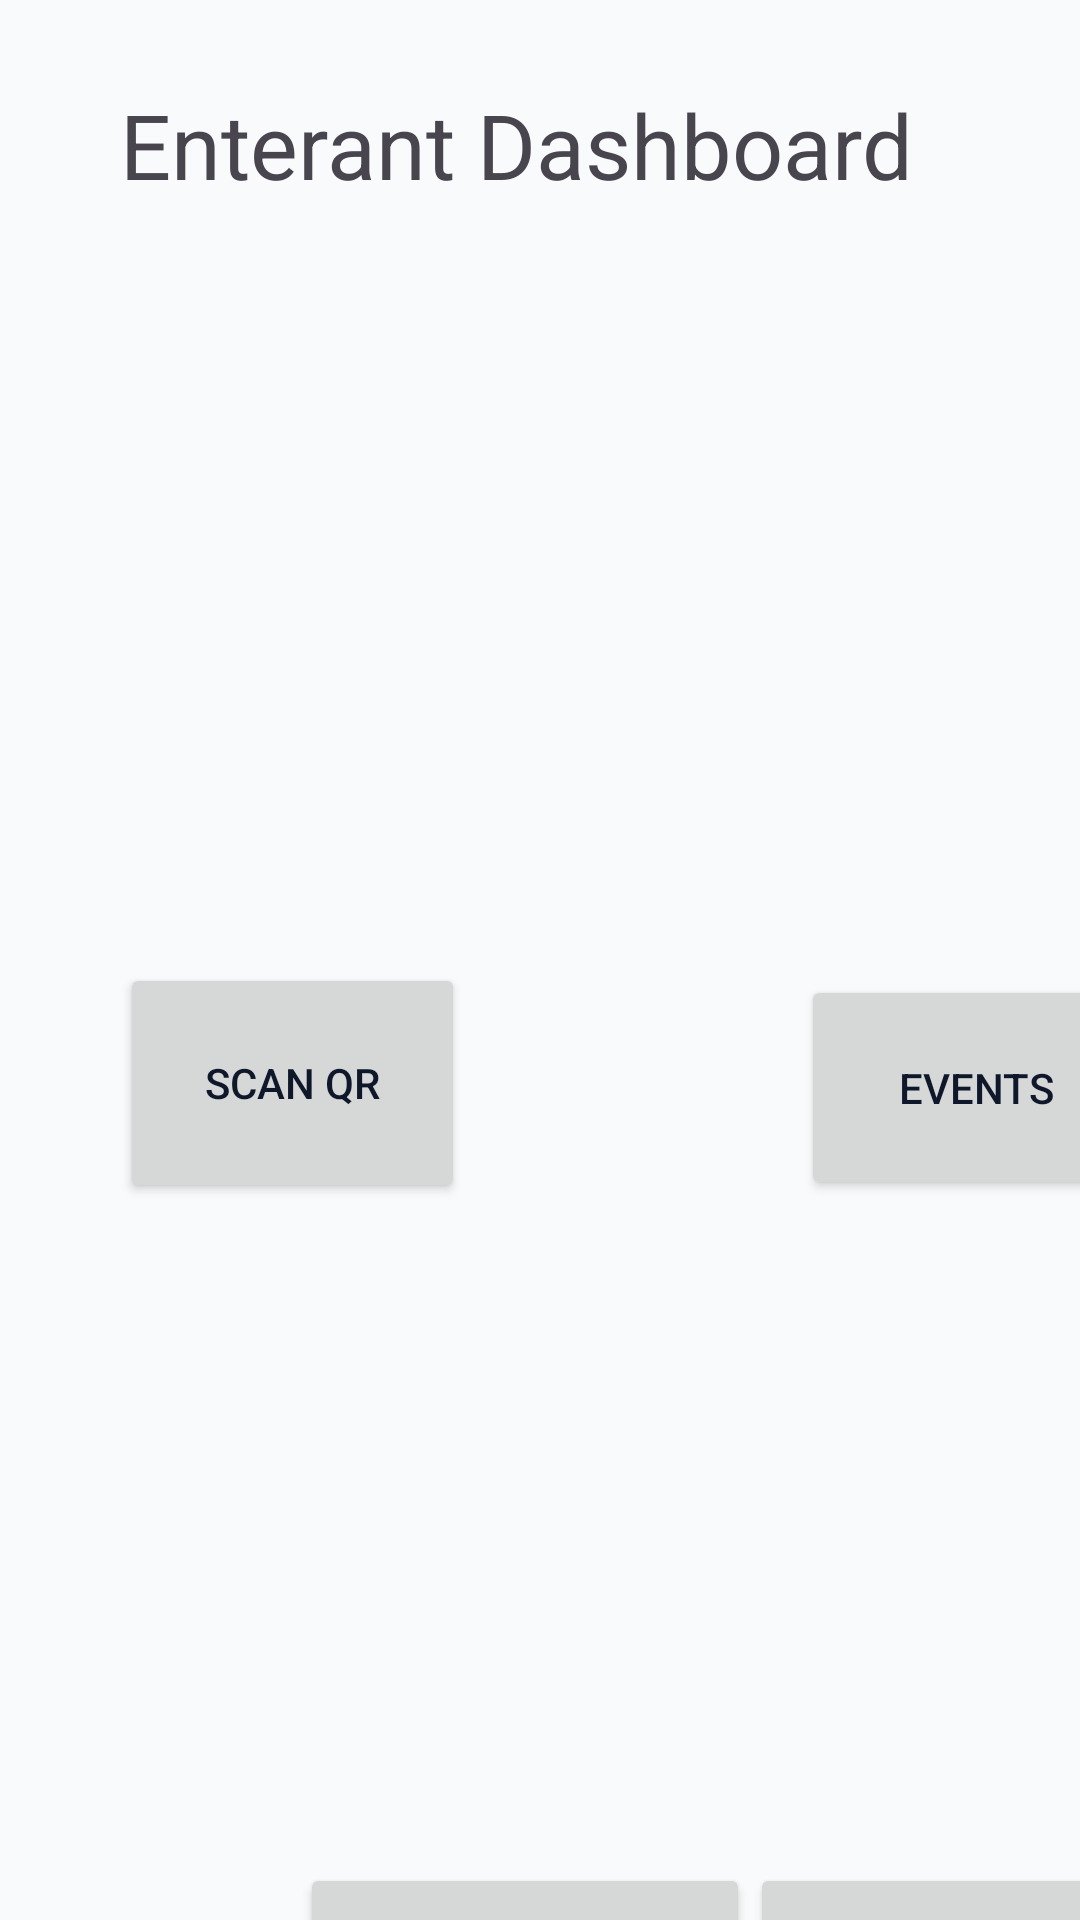

This screen was rendered from an Android layout file. Write that file and the resources it references.
<!-- AndroidManifest.xml: application theme Theme.CypherEvents -->
<!-- res/layout/dashboard.xml -->
<?xml version="1.0" encoding="utf-8"?>
<androidx.constraintlayout.widget.ConstraintLayout xmlns:android="http://schemas.android.com/apk/res/android"
    xmlns:tools="http://schemas.android.com/tools"
    android:layout_width="match_parent"
    android:layout_height="match_parent"
    xmlns:app="http://schemas.android.com/apk/res-auto">


    <TextView
        android:id="@+id/title"
        android:layout_width="353dp"
        android:layout_height="53dp"
        android:layout_marginStart="40dp"
        android:layout_marginTop="28dp"
        android:text="Enterant Dashboard"
        android:textSize="30sp"
        app:layout_constraintStart_toStartOf="parent"
        app:layout_constraintTop_toTopOf="parent" />

    <Button
        android:id="@+id/ScanQr"
        android:layout_width="115dp"
        android:layout_height="80dp"
        android:layout_marginStart="40dp"
        android:layout_marginTop="240dp"
        android:text="Scan Qr"
        app:layout_constraintStart_toStartOf="parent"
        app:layout_constraintTop_toBottomOf="@id/title" />

    <Button
        android:id="@+id/Events"
        android:layout_width="117dp"
        android:layout_height="75dp"
        android:layout_marginStart="112dp"
        android:layout_marginTop="244dp"
        android:text="Events"
        app:layout_constraintStart_toEndOf="@id/ScanQr"
        app:layout_constraintTop_toBottomOf="@id/title" />

    <Button
        android:id="@+id/Show_history"
        android:layout_width="150dp"
        android:layout_height="109dp"
        android:layout_marginStart="100dp"
        android:layout_marginTop="220dp"
        android:text="Show History"
        app:layout_constraintStart_toStartOf="parent"
        app:layout_constraintTop_toBottomOf="@id/ScanQr" />

    <Button
        android:id="@+id/Update_profile"
        android:layout_width="150dp"
        android:layout_height="109dp"
        android:layout_marginTop="220dp"
        android:text="Update Profile"
        app:layout_constraintStart_toEndOf="@id/Show_history"
        app:layout_constraintTop_toBottomOf="@id/ScanQr" />


</androidx.constraintlayout.widget.ConstraintLayout>
<!-- resources referenced by this layout -->
<resources>
  <style name="Theme.CypherEvents" parent="Theme.Material3.Light.NoActionBar">
          <item name="android:statusBarColor">@color/surface</item>
          <item name="android:navigationBarColor">@color/surface</item>
          <item name="android:windowLightStatusBar">true</item>
  
          <item name="colorPrimary">@color/primary</item>
          <item name="colorPrimaryContainer">@color/primary_light</item>
          <item name="colorSecondary">@color/accent</item>
          <item name="colorSecondaryContainer">@color/accent_light</item>
          <item name="colorSurface">@color/surface</item>
          <item name="colorOnSurface">@color/text_primary</item>
          <item name="android:windowBackground">@color/background</item>
          <item name="android:textColorPrimary">@color/text_primary</item>
          <item name="android:textColorSecondary">@color/text_secondary</item>
      </style>
  <color name="surface">#FFFFFF</color>
  <color name="primary">#6366F1</color>
  <color name="primary_light">#A5B4FC</color>
  <color name="accent">#8B5CF6</color>
  <color name="accent_light">#C4B5FD</color>
  <color name="text_primary">#0F172A</color>
  <color name="background">#F8FAFC</color>
  <color name="text_secondary">#64748B</color>
</resources>
